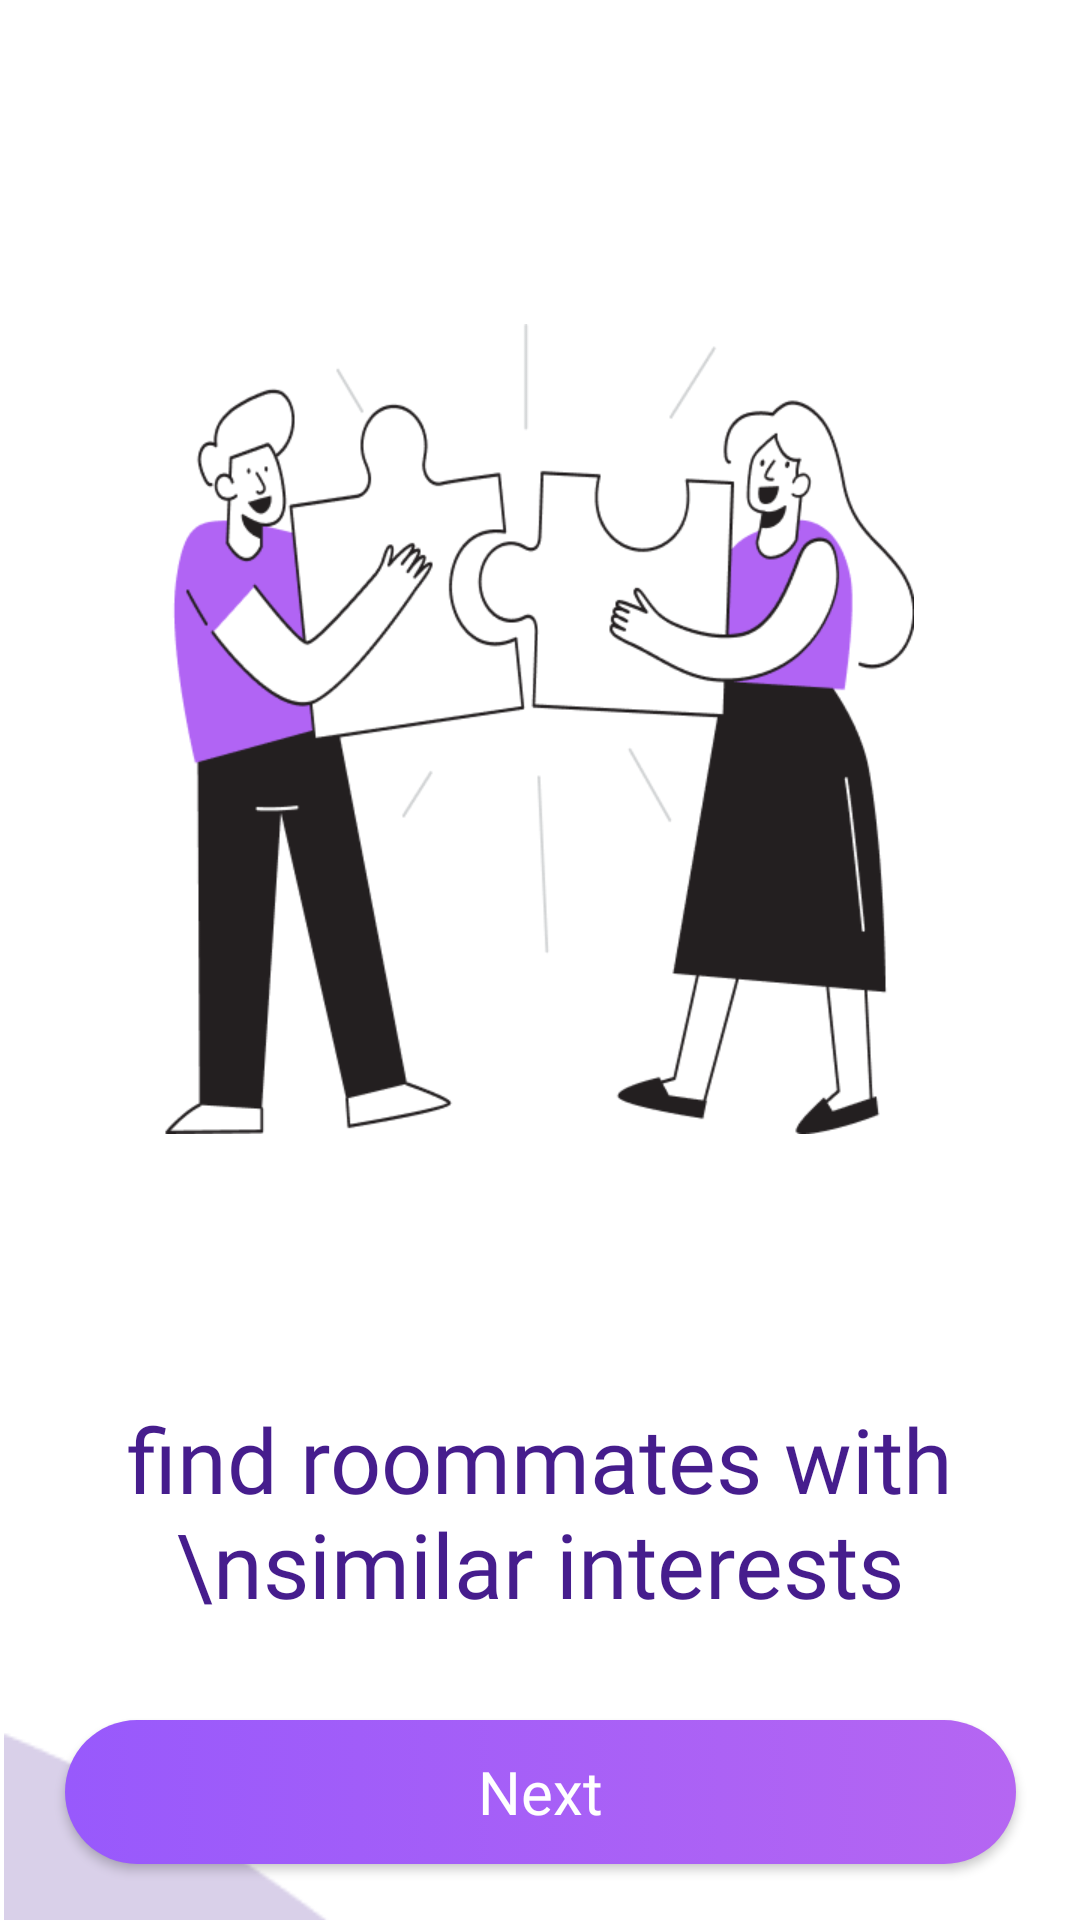

Layout XML and referenced resources for this Android screen:
<!-- AndroidManifest.xml: application theme Theme.RoommateFinder -->
<!-- res/layout/activity_main.xml -->
<?xml version="1.0" encoding="utf-8"?>
<androidx.constraintlayout.widget.ConstraintLayout
    xmlns:android="http://schemas.android.com/apk/res/android"
    xmlns:app="http://schemas.android.com/apk/res-auto"
    xmlns:tools="http://schemas.android.com/tools"
    android:id="@+id/first_screen"
    android:layout_width="match_parent"
    android:layout_height="match_parent"
    android:layout_centerHorizontal="true"
    android:layout_centerVertical="true"
android:background="@color/white"
    >

    <ImageView
        android:id="@+id/imageView"
        android:layout_width="250dp"
        android:layout_height="270dp"
        android:layout_marginTop="108dp"
        android:src="@drawable/firstscreen"
        app:layout_constraintEnd_toEndOf="parent"
        app:layout_constraintHorizontal_bias="0.496"
        app:layout_constraintStart_toStartOf="parent"
        app:layout_constraintTop_toTopOf="parent" />



    <TextView

        android:id="@+id/textView"
        android:layout_width="wrap_content"
        android:layout_height="wrap_content"
        android:layout_marginTop="88dp"
        android:fontFamily="@font/nunito_bold"
        android:gravity="center"
        android:text="find roommates with \nsimilar interests"
        android:textColor="#461D8D"
        android:textSize="30sp"
        app:layout_constraintEnd_toEndOf="parent"
        app:layout_constraintHorizontal_bias="0.498"
        app:layout_constraintStart_toStartOf="parent"
        app:layout_constraintTop_toBottomOf="@+id/imageView" />

    <ImageView
        android:layout_width="wrap_content"
        android:layout_height="wrap_content"
        android:src="@drawable/image1"
        app:layout_constraintEnd_toEndOf="parent"
        app:layout_constraintHorizontal_bias="0.0"
        app:layout_constraintStart_toStartOf="parent"
        app:layout_constraintTop_toBottomOf="@+id/textView" />

    <Button
        android:id="@+id/btnNext1"
        style="@style/Widget.AppCompat.Button"
        android:layout_width="317dp"
        android:layout_height="wrap_content"
        android:layout_marginTop="32dp"
        android:text="Next"
        android:textAllCaps="false"
        android:textColor="#ffffff"
        android:textSize="20sp"
        android:fontFamily="@font/nunito_bold"
        app:layout_constraintEnd_toEndOf="parent"
        app:layout_constraintStart_toStartOf="parent"
        app:layout_constraintTop_toBottomOf="@+id/textView"
        android:background="@drawable/pink_button"/>

    <TextView
        android:id="@+id/txtSkip"
        android:layout_width="wrap_content"
        android:layout_height="wrap_content"
        android:layout_marginTop="32dp"
        android:fontFamily="@font/nunito"
        android:text="Skip"
        android:textColor="#461D8D"
        android:textSize="22sp"
        app:layout_constraintEnd_toEndOf="parent"
        app:layout_constraintStart_toStartOf="parent"
        app:layout_constraintTop_toBottomOf="@+id/btnNext1"
        />



</androidx.constraintlayout.widget.ConstraintLayout>
<!-- resources referenced by this layout -->
<resources>
  <color name="white">#FFFFFFFF</color>
  <!-- drawable firstscreen: png bitmap (drawable, 30121 bytes) -->
  <!-- drawable image1: png bitmap (drawable-v24, 5230 bytes) -->
  <!-- drawable pink_button (drawable) -->
  <?xml version="1.0" encoding="utf-8"?>
  <selector xmlns:android="http://schemas.android.com/apk/res/android">
  <item>
      <shape android:shape="rectangle">
  
          <gradient android:startColor="#9859FC" android:endColor="#B566F2" />
          <corners android:radius="30dp"/>
      </shape>
  
  
  
  </item>
  </selector>
  <style name="Theme.RoommateFinder" parent="Theme.AppCompat.DayNight.NoActionBar">
          
          <item name="colorPrimary">@color/purple_500</item>
          <item name="colorPrimaryVariant">@color/purple_700</item>
          <item name="colorOnPrimary">@color/white</item>
          
          <item name="colorSecondary">@color/teal_200</item>
          <item name="colorSecondaryVariant">@color/teal_700</item>
          <item name="colorOnSecondary">@color/black</item>
          
          <item name="android:statusBarColor">?attr/colorPrimaryVariant</item>
          
      </style>
  <color name="purple_500">#FF6200EE</color>
  <color name="purple_700">#FF3700B3</color>
  <color name="teal_200">#FF03DAC5</color>
  <color name="teal_700">#FF018786</color>
  <color name="black">#FF000000</color>
</resources>
